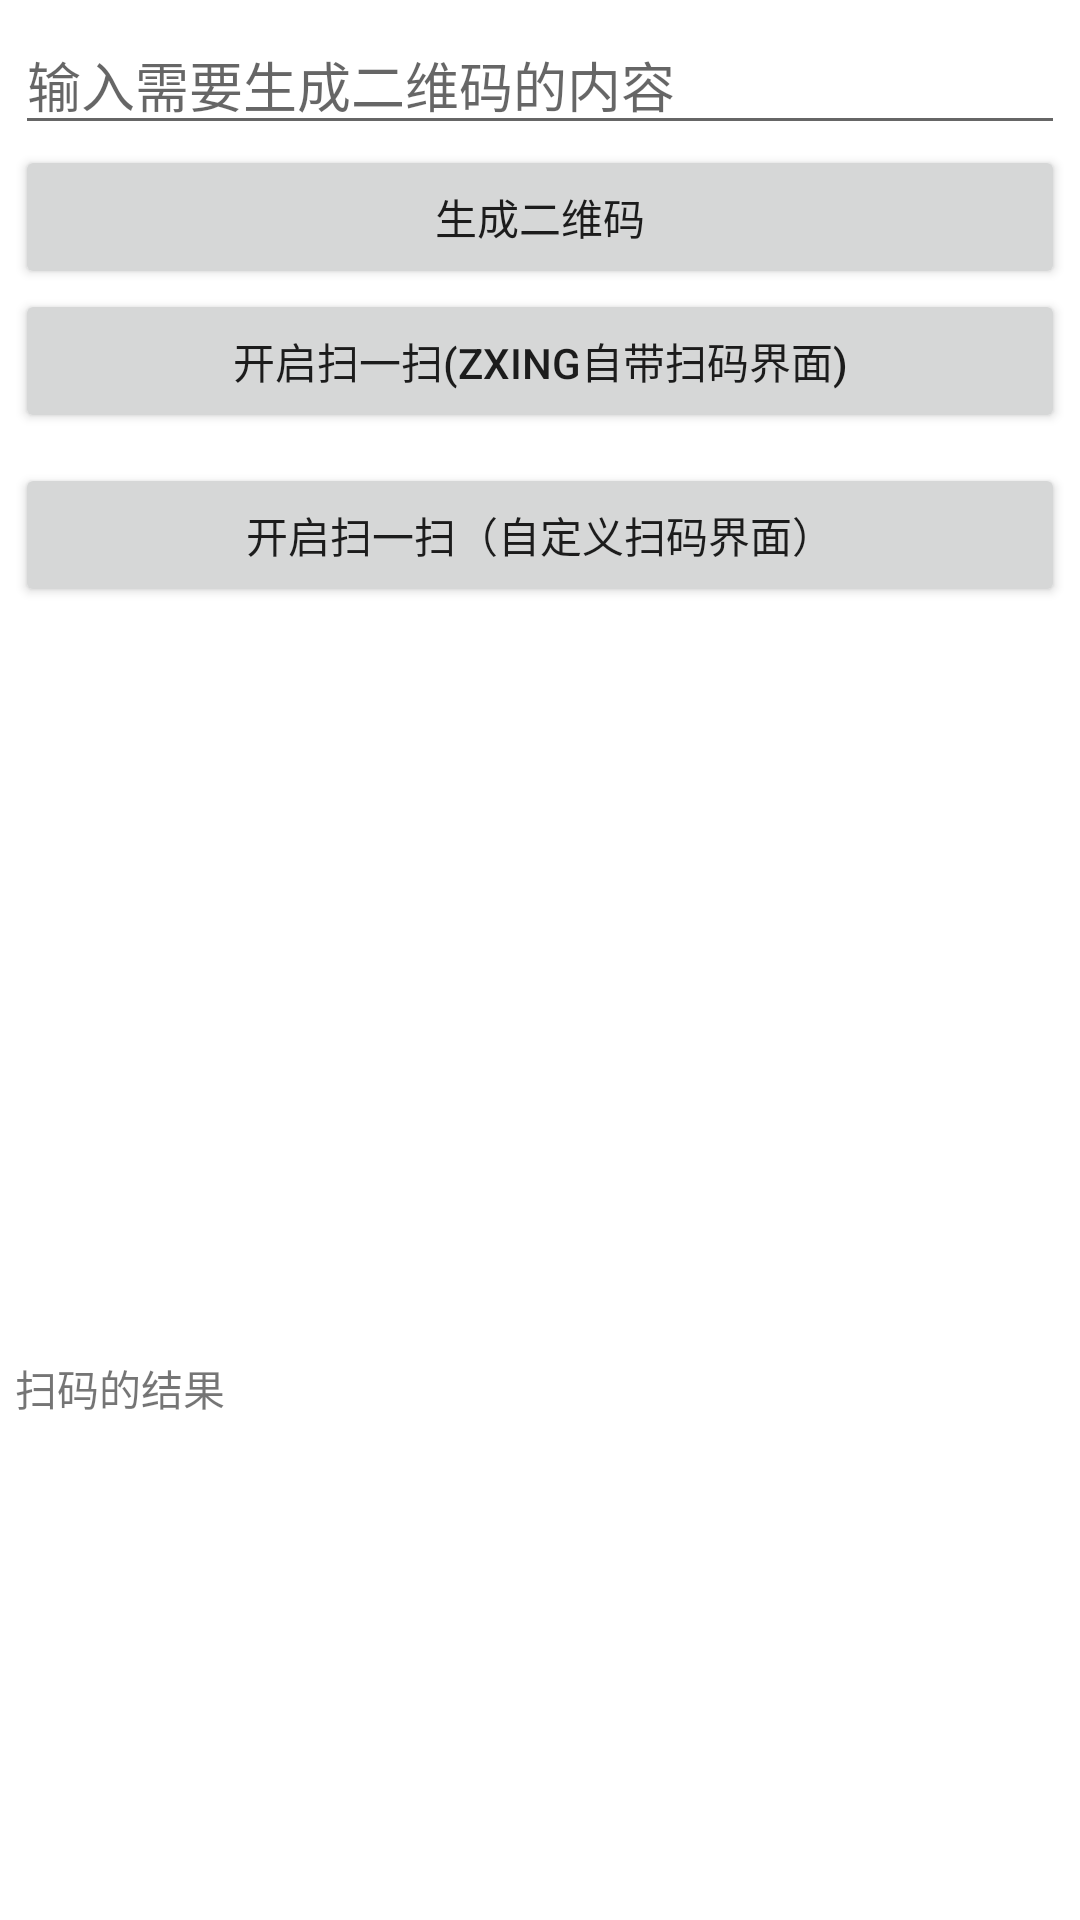

Write the Android layout XML for this screen, with the resource values it uses.
<!-- AndroidManifest.xml: application theme Theme.ARGlasses -->
<!-- res/layout/activity_scan_qrcode.xml -->
<?xml version="1.0" encoding="utf-8"?>
<LinearLayout xmlns:android="http://schemas.android.com/apk/res/android"
    xmlns:tools="http://schemas.android.com/tools"
    android:layout_width="match_parent"
    android:layout_height="match_parent"
    android:orientation="vertical"
    android:padding="5dp"
    tools:context=".MainActivity">

    <EditText
        android:id="@+id/edittext_zxing"
        android:layout_width="match_parent"
        android:layout_height="wrap_content"
        android:hint="输入需要生成二维码的内容" />

    <Button
        android:id="@+id/button_zxing"
        android:layout_width="match_parent"
        android:layout_height="wrap_content"
        android:text="生成二维码" />



    <Button
        android:id="@+id/button_start"
        android:layout_width="match_parent"
        android:layout_height="wrap_content"
        android:text="开启扫一扫(zxing自带扫码界面)" />

    <Button
        android:layout_marginTop="10dp"
        android:id="@+id/button_native"
        android:layout_width="match_parent"
        android:layout_height="wrap_content"
        android:text="开启扫一扫（自定义扫码界面）" />

    <ImageView
        android:id="@+id/imageView_zxing"
        android:layout_width="match_parent"
        android:layout_height="250dp" />


    <TextView
        android:id="@+id/textview_zxing"
        android:layout_width="match_parent"
        android:layout_height="wrap_content"
        android:text="扫码的结果" />

</LinearLayout>
<!-- resources referenced by this layout -->
<resources>
  <style name="Theme.ARGlasses" parent="Theme.MaterialComponents.DayNight.NoActionBar">
          
          <item name="colorPrimary">@color/purple_500</item>
          <item name="colorPrimaryVariant">@color/purple_700</item>
          <item name="colorOnPrimary">@color/white</item>
          
          <item name="colorSecondary">@color/teal_200</item>
          <item name="colorSecondaryVariant">@color/teal_700</item>
          <item name="colorOnSecondary">@color/black</item>
          
          <item name="android:statusBarColor" tools:targetApi="l">?attr/colorPrimaryVariant</item>
          
      </style>
  <color name="purple_500">#FF6200EE</color>
  <color name="purple_700">#FF3700B3</color>
  <color name="white">#FFFFFFFF</color>
  <color name="teal_200">#FF03DAC5</color>
  <color name="teal_700">#FF018786</color>
  <color name="black">#FF000000</color>
</resources>
